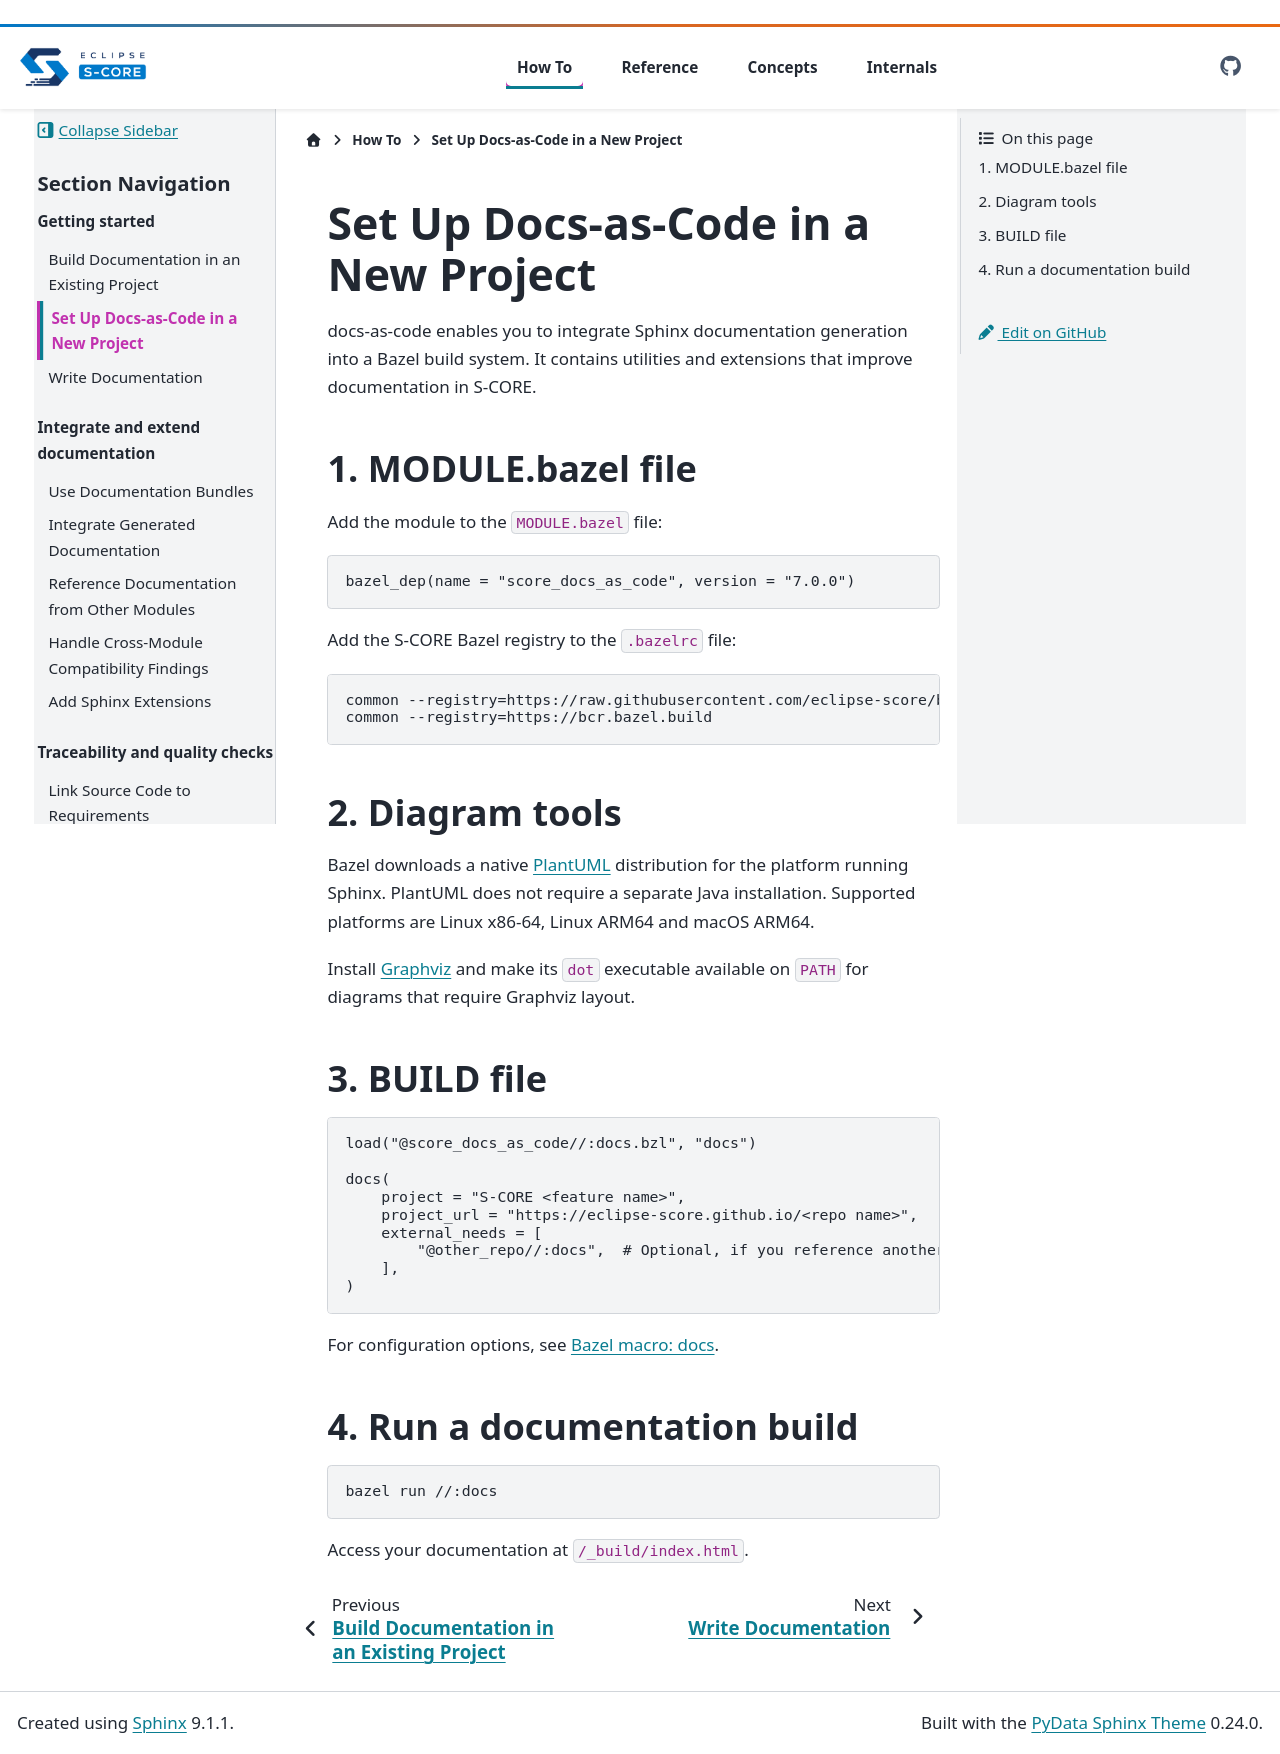

repository: qorix-group/docs-as-code · page: main/how-to/setup.html · generator: sphinx

..
   # *******************************************************************************
   # Copyright (c) 2026 Contributors to the Eclipse Foundation
   #
   # See the NOTICE file(s) distributed with this work for additional
   # information regarding copyright ownership.
   #
   # This program and the accompanying materials are made available under the
   # terms of the Apache License Version 2.0 which is available at
   # https://www.apache.org/licenses/LICENSE-2.0
   #
   # SPDX-License-Identifier: Apache-2.0
   # *******************************************************************************

Setup
=====

docs-as-code enables you to integrate Sphinx documentation generation into a
Bazel build system.
It contains utilities and extensions that improve documentation in S-CORE.

1. MODULE.bazel file
--------------------

Add the module to the ``MODULE.bazel`` file::

    bazel_dep(name = "score_docs_as_code", version = "7.0.0")

Add the S-CORE Bazel registry to the ``.bazelrc`` file::

    common --registry=https://raw.githubusercontent.com/eclipse-score/bazel_registry/main/
    common --registry=https://bcr.bazel.build

2. .bazelrc file
----------------

The system uses `PlantUML <https://www.plantuml.com>`_ for diagrams. This action
requires Java.
If the system does not contain Java, Bazel downloads a remote JDK
from the network.
This action requires configuration in the ``.bazelrc`` file::

    build --java_language_version=17
    build --java_runtime_version=remotejdk_17
    build --tool_java_language_version=17
    build --tool_java_runtime_version=remotejdk_17

3. BUILD file
-------------

.. code-block:: starlark

    load("@score_docs_as_code//:docs.bzl", "docs")

    docs(
        project = "S-CORE <feature name>",
        project_url = "https://eclipse-score.github.io/<repo name>",
        external_needs = [
            "@other_repo//:docs",  # Optional, if you reference another project's Needs
        ],
    )

For configuration options, see :ref:`docs_bazel-macros`.

4. Run a documentation build
----------------------------

.. code-block:: bash

    bazel run //:docs

Access your documentation at ``/_build/index.html``.
